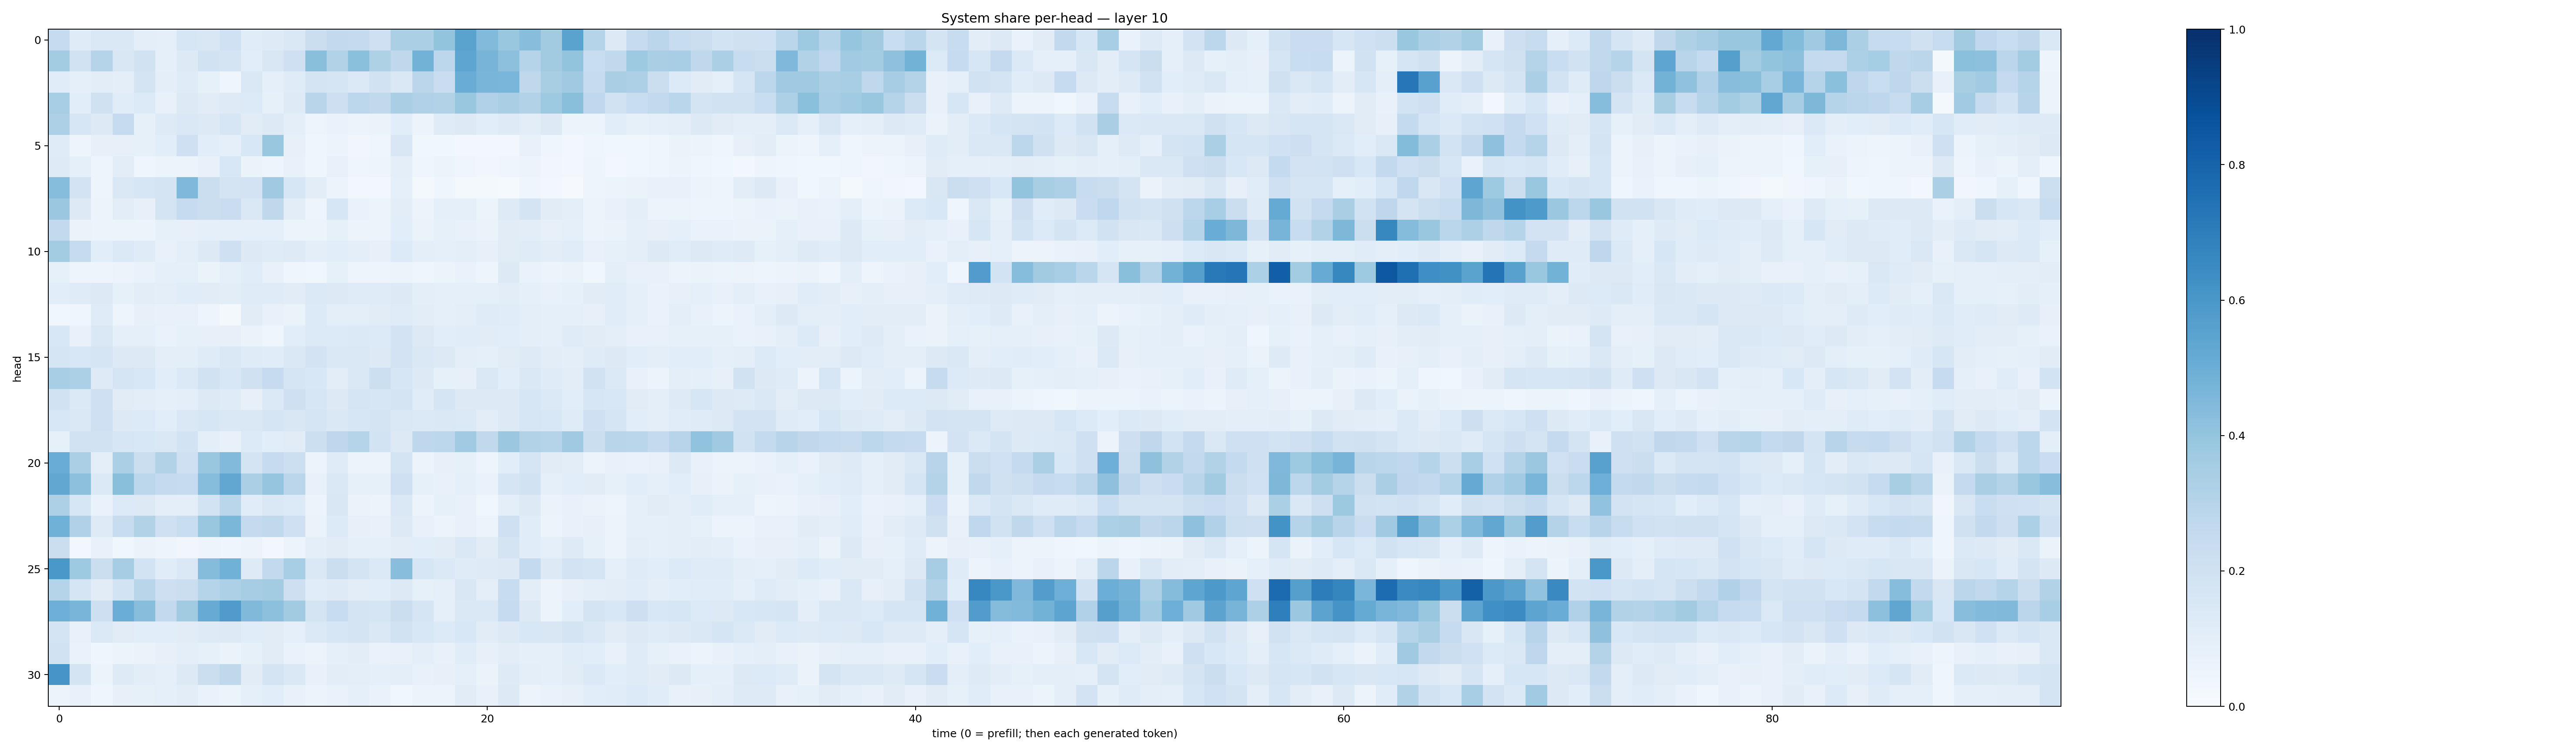

The file beside this chart, header and first rows:
0.24674065, 0.118122004, 0.14641261, 0.14421383, 0.099672556, 0.09269226, 0.15890798, 0.1512243, 0.19971007, 0.11481321, 0.12226061, 0.14157526, 0.22138268, 0.26050106, 0.25143123, 0.20400791, 0.33488408, 0.33211657, 0.3989654, 0.54936796, 0.4419616, 0.38589245, 0.42850363, 0.36076245
0.3589, 0.1893, 0.3006, 0.1513, 0.1933, 0.09137, 0.1319, 0.1893, 0.1791, 0.106, 0.1505, 0.2052, 0.4232, 0.3108, 0.4198, 0.3208, 0.2711, 0.4769, 0.2783, 0.537, 0.4718, 0.4146, 0.2973, 0.36
0.1153, 0.09167, 0.1018, 0.09761, 0.177, 0.09816, 0.1202, 0.08555, 0.04283, 0.1423, 0.08737, 0.1195, 0.1732, 0.1712, 0.1372, 0.1884, 0.1451, 0.2817, 0.2298, 0.5066, 0.4659, 0.4629, 0.2709, 0.341
0.3465, 0.1057, 0.1979, 0.1168, 0.1342, 0.07574, 0.1292, 0.1107, 0.1228, 0.1329, 0.08293, 0.1218, 0.2897, 0.2141, 0.2811, 0.2626, 0.3374, 0.319, 0.315, 0.3842, 0.3199, 0.3365, 0.3155, 0.3734
0.3258, 0.1608, 0.1291, 0.2472, 0.08282, 0.1233, 0.141, 0.1298, 0.1611, 0.112, 0.1273, 0.09527, 0.04878, 0.06959, 0.0554, 0.06367, 0.1083, 0.05851, 0.1174, 0.1295, 0.1058, 0.1213, 0.1049, 0.1253
0.1201, 0.04764, 0.08017, 0.08084, 0.0854, 0.1086, 0.2099, 0.1085, 0.09288, 0.1526, 0.3884, 0.08184, 0.04511, 0.0612, 0.03285, 0.0411, 0.1503, 0.03778, 0.0364, 0.02438, 0.02543, 0.02564, 0.07688, 0.04562
0.124, 0.08913, 0.04817, 0.1041, 0.04607, 0.05975, 0.06245, 0.07601, 0.1538, 0.06262, 0.04953, 0.07248, 0.04445, 0.07179, 0.04197, 0.05037, 0.09742, 0.04683, 0.05289, 0.04305, 0.0332, 0.03979, 0.05834, 0.03479
0.4318, 0.1835, 0.05025, 0.1406, 0.1603, 0.176, 0.4507, 0.2257, 0.1745, 0.1797, 0.3694, 0.1575, 0.1028, 0.05135, 0.02547, 0.02733, 0.08828, 0.02016, 0.04094, 0.02239, 0.01723, 0.01192, 0.04672, 0.02539
0.3795, 0.1302, 0.06129, 0.1028, 0.07878, 0.1735, 0.2464, 0.2205, 0.2285, 0.143, 0.2725, 0.1032, 0.04701, 0.1616, 0.06726, 0.05329, 0.1034, 0.05607, 0.0925, 0.09349, 0.06029, 0.1234, 0.1742, 0.1109
0.2592, 0.06599, 0.05902, 0.05118, 0.05896, 0.08386, 0.07871, 0.09197, 0.09039, 0.08696, 0.08822, 0.05944, 0.05081, 0.08462, 0.05706, 0.05273, 0.1084, 0.06387, 0.08226, 0.07355, 0.06303, 0.1098, 0.102, 0.08134
0.3564, 0.2459, 0.1072, 0.1403, 0.1194, 0.072, 0.0975, 0.1283, 0.2092, 0.1302, 0.1188, 0.1243, 0.09379, 0.1093, 0.09748, 0.07858, 0.1343, 0.09965, 0.09344, 0.09761, 0.08189, 0.1094, 0.1197, 0.1053
0.08414, 0.04992, 0.04814, 0.05507, 0.06697, 0.09335, 0.08685, 0.06528, 0.08753, 0.1168, 0.07731, 0.0398, 0.03521, 0.08223, 0.04871, 0.04772, 0.0543, 0.04626, 0.05113, 0.0699, 0.0496, 0.1277, 0.06672, 0.05337
0.108, 0.1189, 0.1254, 0.08592, 0.1054, 0.1003, 0.1163, 0.1119, 0.1021, 0.1182, 0.12, 0.1132, 0.1381, 0.1254, 0.121, 0.1191, 0.13, 0.09849, 0.09191, 0.08996, 0.08889, 0.102, 0.08598, 0.07211
0.0359, 0.04662, 0.1192, 0.0502, 0.07895, 0.07091, 0.07704, 0.04936, 0.02038, 0.1096, 0.07214, 0.06261, 0.1353, 0.1007, 0.09596, 0.113, 0.1201, 0.1043, 0.08916, 0.09891, 0.1197, 0.1138, 0.1011, 0.09092
0.1533, 0.07106, 0.1479, 0.08613, 0.09199, 0.06924, 0.08289, 0.07848, 0.08158, 0.06432, 0.04531, 0.1082, 0.1352, 0.1343, 0.1372, 0.133, 0.1799, 0.1327, 0.1059, 0.1144, 0.1119, 0.1063, 0.101, 0.08764
0.1672, 0.1531, 0.1664, 0.1313, 0.1266, 0.09748, 0.1007, 0.1197, 0.1439, 0.1181, 0.1161, 0.1474, 0.1799, 0.1407, 0.1447, 0.1262, 0.1805, 0.1427, 0.1303, 0.09988, 0.08771, 0.1119, 0.1225, 0.1025
0.3475, 0.3291, 0.1217, 0.1659, 0.1544, 0.1072, 0.1377, 0.1921, 0.1553, 0.1976, 0.2464, 0.1682, 0.155, 0.1034, 0.1407, 0.2156, 0.1616, 0.128, 0.08367, 0.0813, 0.1466, 0.1072, 0.1476, 0.1197
0.1948, 0.1398, 0.2043, 0.1101, 0.1037, 0.08707, 0.09884, 0.1301, 0.1176, 0.07885, 0.1381, 0.2037, 0.157, 0.1288, 0.1653, 0.1611, 0.1777, 0.1156, 0.1682, 0.1316, 0.1312, 0.1323, 0.1597, 0.1373
0.1545, 0.144, 0.2071, 0.1272, 0.1345, 0.1077, 0.1464, 0.1585, 0.1426, 0.1476, 0.1715, 0.1491, 0.1679, 0.1455, 0.158, 0.1789, 0.1412, 0.1395, 0.1458, 0.1382, 0.1047, 0.1305, 0.157, 0.1523
0.08285, 0.1907, 0.1935, 0.1626, 0.1549, 0.1434, 0.1859, 0.094, 0.0775, 0.1354, 0.1064, 0.1125, 0.216, 0.2752, 0.3013, 0.1844, 0.1282, 0.2747, 0.2787, 0.3646, 0.2648, 0.3799, 0.3152, 0.3034
0.504, 0.3341, 0.1003, 0.3331, 0.223, 0.3162, 0.2038, 0.385, 0.4447, 0.1773, 0.247, 0.215, 0.0547, 0.1205, 0.0625, 0.06067, 0.1756, 0.05582, 0.08129, 0.0833, 0.05015, 0.1068, 0.1701, 0.1121
0.5302, 0.4166, 0.1376, 0.425, 0.2811, 0.2538, 0.2484, 0.4316, 0.5309, 0.3357, 0.3957, 0.283, 0.07525, 0.1463, 0.08565, 0.08577, 0.2033, 0.08246, 0.0774, 0.09182, 0.06658, 0.1704, 0.1895, 0.09214
0.328, 0.1611, 0.06737, 0.1365, 0.1271, 0.09956, 0.09838, 0.1865, 0.2886, 0.1147, 0.1479, 0.1345, 0.05515, 0.1485, 0.0637, 0.05615, 0.1478, 0.05626, 0.08356, 0.07211, 0.03799, 0.09903, 0.1297, 0.0632
0.4863, 0.3189, 0.1216, 0.2411, 0.3088, 0.2077, 0.2336, 0.3871, 0.4577, 0.2539, 0.2651, 0.2057, 0.06509, 0.1337, 0.07832, 0.07625, 0.1259, 0.0746, 0.05849, 0.07173, 0.05548, 0.2045, 0.1166, 0.05267
0.2213, 0.03118, 0.07177, 0.0356, 0.06406, 0.05065, 0.03173, 0.04698, 0.04479, 0.05574, 0.02765, 0.05218, 0.09651, 0.1102, 0.09191, 0.08726, 0.1037, 0.1084, 0.1107, 0.1467, 0.1112, 0.1766, 0.1155, 0.08612
0.5995, 0.3739, 0.2249, 0.348, 0.1837, 0.1138, 0.1476, 0.4372, 0.4866, 0.1247, 0.2594, 0.3474, 0.1455, 0.2258, 0.1729, 0.1394, 0.426, 0.1619, 0.1393, 0.1187, 0.1221, 0.1258, 0.2568, 0.1298
0.3037, 0.1696, 0.112, 0.1863, 0.2914, 0.2144, 0.2196, 0.2998, 0.3273, 0.3484, 0.3571, 0.2128, 0.1139, 0.1215, 0.1035, 0.1093, 0.1275, 0.0839, 0.08667, 0.1497, 0.09867, 0.2415, 0.1036, 0.05619
0.4936, 0.4685, 0.2134, 0.5026, 0.4278, 0.2609, 0.3595, 0.5092, 0.5804, 0.4465, 0.4162, 0.3631, 0.172, 0.2384, 0.1792, 0.165, 0.2257, 0.1694, 0.08851, 0.1421, 0.1484, 0.2483, 0.1324, 0.06237
0.1757, 0.07077, 0.1388, 0.1101, 0.1064, 0.1064, 0.1097, 0.1217, 0.1271, 0.1143, 0.1119, 0.09366, 0.1375, 0.16, 0.1736, 0.1453, 0.1892, 0.1526, 0.1345, 0.1541, 0.1119, 0.1298, 0.1559, 0.1521
0.191, 0.06745, 0.0439, 0.05917, 0.06456, 0.08158, 0.1015, 0.08403, 0.06549, 0.08523, 0.1109, 0.06915, 0.05772, 0.08726, 0.1016, 0.06958, 0.07087, 0.09516, 0.07524, 0.1168, 0.08164, 0.1019, 0.09374, 0.08648
0.6073, 0.176, 0.05089, 0.1237, 0.1016, 0.09366, 0.1253, 0.2226, 0.2701, 0.1095, 0.175, 0.145, 0.07534, 0.1053, 0.09887, 0.08934, 0.09496, 0.07431, 0.07958, 0.0863, 0.06548, 0.1238, 0.1002, 0.09223
0.05511, 0.07446, 0.04482, 0.07858, 0.08309, 0.0908, 0.1047, 0.06985, 0.05914, 0.09018, 0.1086, 0.07036, 0.06234, 0.06645, 0.08798, 0.06746, 0.03688, 0.06213, 0.06052, 0.1111, 0.07803, 0.1296, 0.0578, 0.06805
